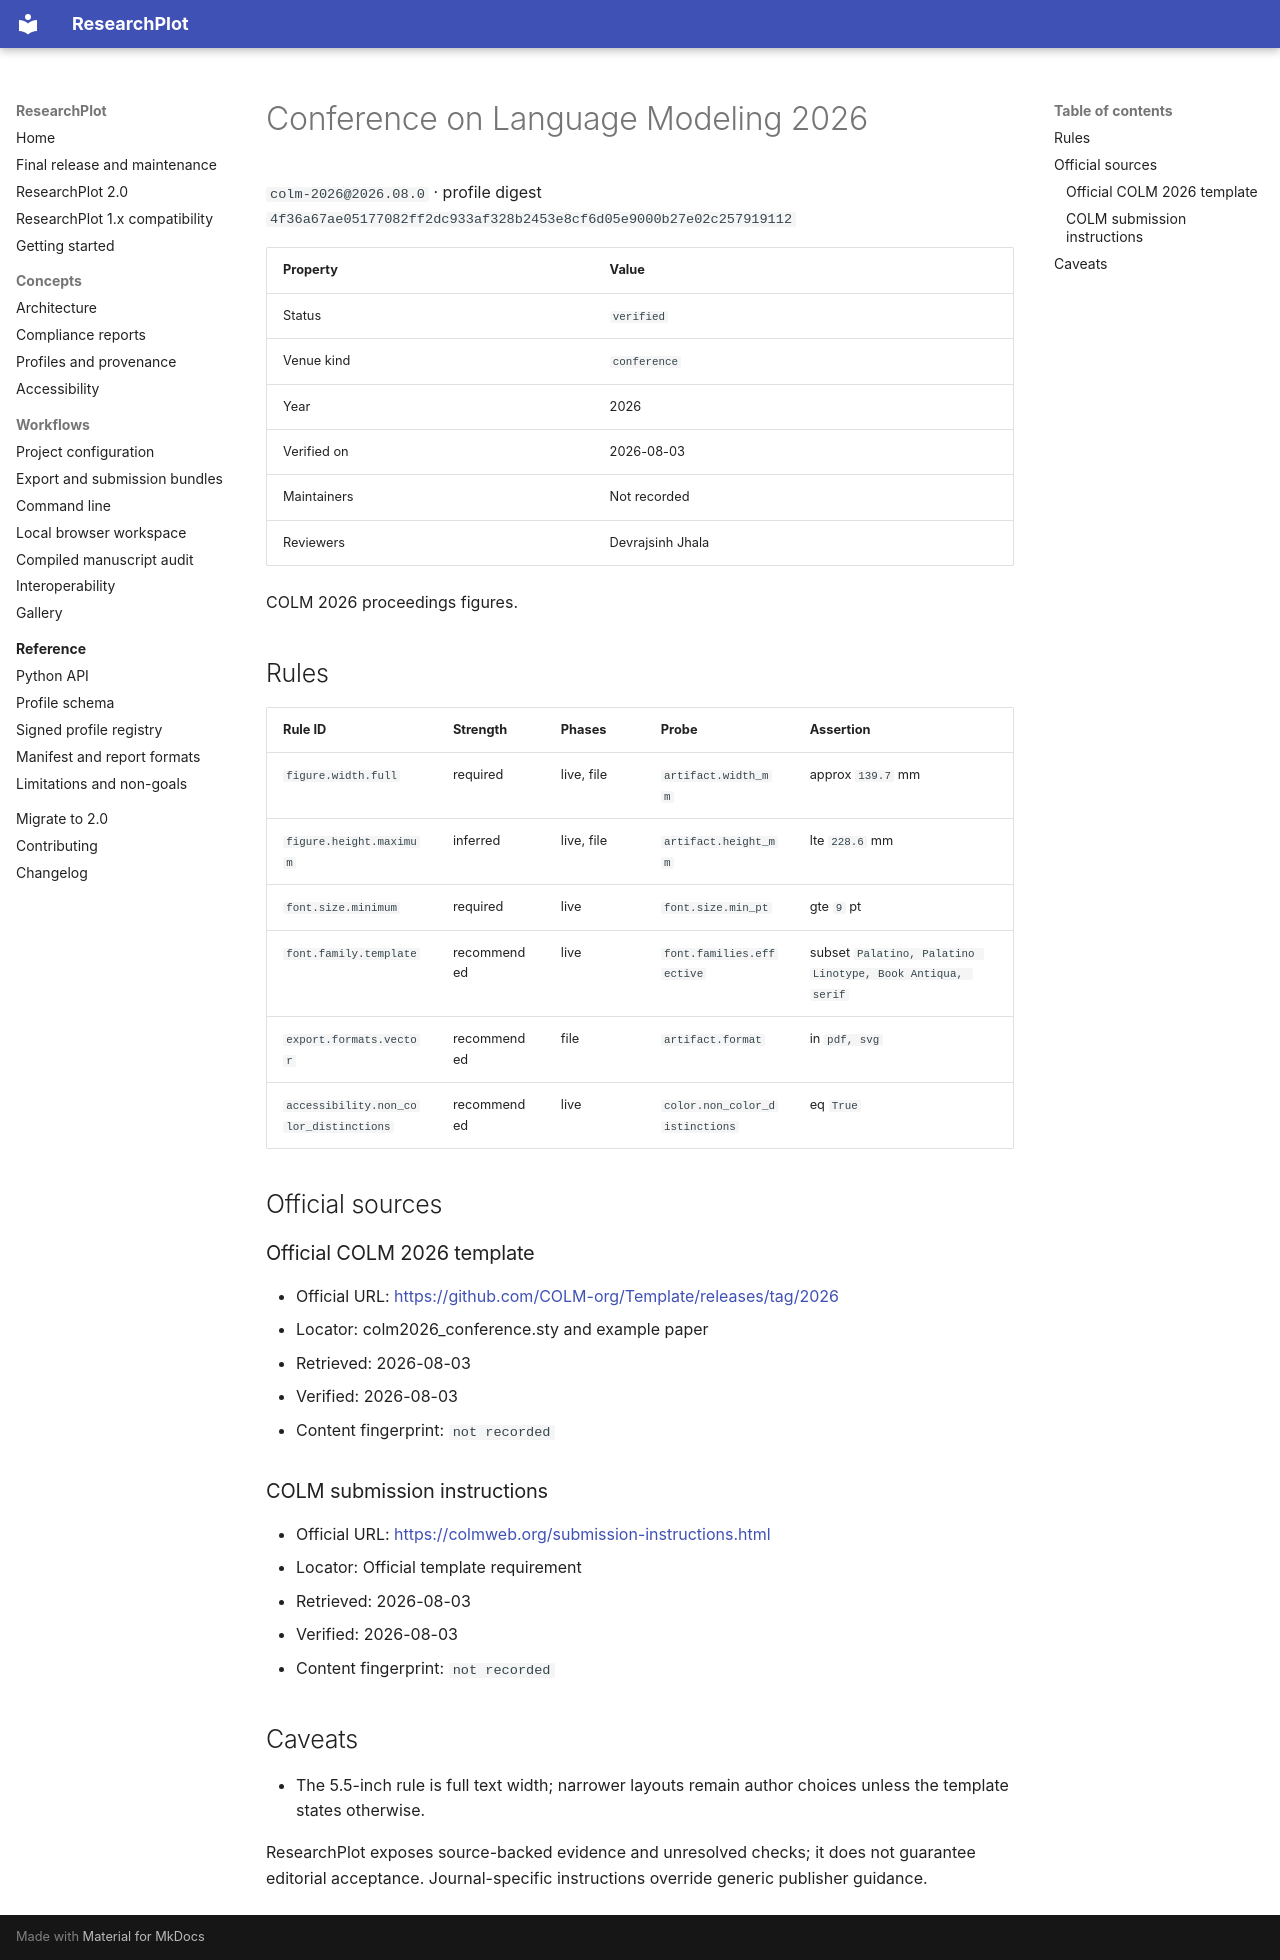

repository: Devrajsinh-Jhala/ResearchPlot · page: generated/profiles/colm-2026/index.html · generator: mkdocs

<!-- Generated by scripts/generate_profile_docs.py; do not edit manually. -->

# Conference on Language Modeling 2026

`colm-2026@2026.08.0` · profile digest `4f36a67ae05177082ff2dc933af328b2453e8cf6d05e9000b27e02c257919112`

| Property | Value |
| --- | --- |
| Status | `verified` |
| Venue kind | `conference` |
| Year | 2026 |
| Verified on | 2026-08-03 |
| Maintainers | Not recorded |
| Reviewers | Devrajsinh Jhala |

COLM 2026 proceedings figures.

## Rules

| Rule ID | Strength | Phases | Probe | Assertion |
| --- | --- | --- | --- | --- |
| `figure.width.full` | required | live, file | `artifact.width_mm` | approx `139.7` mm |
| `figure.height.maximum` | inferred | live, file | `artifact.height_mm` | lte `228.6` mm |
| `font.size.minimum` | required | live | `font.size.min_pt` | gte `9` pt |
| `font.family.template` | recommended | live | `font.families.effective` | subset `Palatino, Palatino Linotype, Book Antiqua, serif` |
| `export.formats.vector` | recommended | file | `artifact.format` | in `pdf, svg` |
| `accessibility.non_color_distinctions` | recommended | live | `color.non_color_distinctions` | eq `True` |

## Official sources

### Official COLM 2026 template

- Official URL: [https://github.com/COLM-org/Template/releases/tag/2026](https://github.com/COLM-org/Template/releases/tag/2026)
- Locator: colm2026_conference.sty and example paper
- Retrieved: 2026-08-03
- Verified: 2026-08-03
- Content fingerprint: `not recorded`

### COLM submission instructions

- Official URL: [https://colmweb.org/submission-instructions.html](https://colmweb.org/submission-instructions.html)
- Locator: Official template requirement
- Retrieved: 2026-08-03
- Verified: 2026-08-03
- Content fingerprint: `not recorded`


## Caveats

- The 5.5-inch rule is full text width; narrower layouts remain author choices unless the template states otherwise.

ResearchPlot exposes source-backed evidence and unresolved checks; it does not guarantee
editorial acceptance. Journal-specific instructions override generic publisher guidance.
